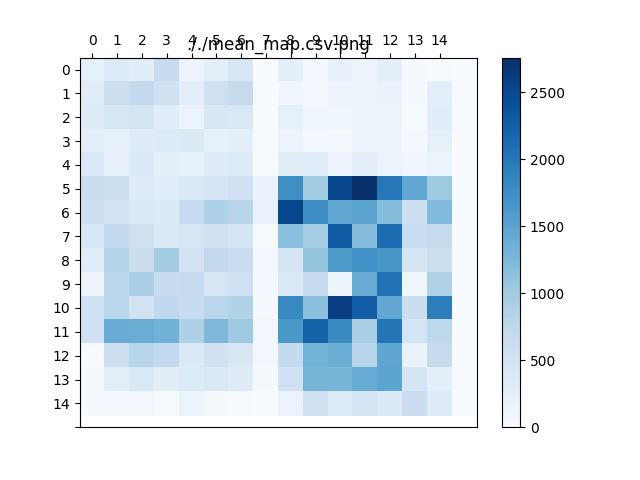

The file beside this chart, header and first rows:
2.453249999999999886e+02, 3.561250000000000000e+02, 3.113874999999999886e+02, 6.709249999999999545e+02, 1.504437499999999943e+02, 2.837250000000000227e+02, 4.382500000000000000e+02, 3.200000000000000178e+00, 2.593874999999999886e+02, 6.759999999999999432e+01, 2.289250000000000114e+02, 1.432624999999999886e+02, 2.557687500000000114e+02, 3.879999999999999716e+01, 2.519999999999999929e+01, 0.000000000000000000e+00
3.181812499999999773e+02, 6.089874999999999545e+02, 7.254500000000000455e+02, 5.448687499999999773e+02, 2.808625000000000114e+02, 5.759125000000000227e+02, 6.786937500000000227e+02, 0.000000000000000000e+00, 1.180000000000000000e+02, 7.879999999999999716e+01, 1.411999999999999886e+02, 1.635999999999999943e+02, 1.908312500000000114e+02, 4.879999999999999716e+01, 2.848625000000000114e+02, 0.000000000000000000e+00
3.261750000000000114e+02, 4.540625000000000000e+02, 4.845625000000000000e+02, 3.116000000000000227e+02, 1.615999999999999943e+02, 4.236625000000000227e+02, 4.024624999999999773e+02, 0.000000000000000000e+00, 2.437187500000000000e+02, 1.384000000000000057e+02, 1.132000000000000028e+02, 1.420000000000000000e+02, 1.584000000000000057e+02, 3.160000000000000142e+01, 3.196750000000000114e+02, 0.000000000000000000e+00
2.816000000000000227e+02, 2.164000000000000057e+02, 3.284750000000000227e+02, 3.640000000000000000e+02, 3.676000000000000227e+02, 2.468625000000000114e+02, 2.643999999999999773e+02, 0.000000000000000000e+00, 1.648625000000000114e+02, 8.959999999999999432e+01, 4.479999999999999716e+01, 1.608000000000000114e+02, 1.504000000000000057e+02, 6.959999999999999432e+01, 2.441187500000000057e+02, 0.000000000000000000e+00
4.036750000000000114e+02, 2.264000000000000057e+02, 3.788625000000000114e+02, 2.628625000000000114e+02, 2.440000000000000000e+02, 3.245249999999999773e+02, 3.631999999999999886e+02, 0.000000000000000000e+00, 2.928874999999999886e+02, 3.145874999999999773e+02, 1.484812499999999886e+02, 2.485000000000000000e+02, 1.584000000000000057e+02, 1.032625000000000028e+02, 1.528687500000000057e+02, 0.000000000000000000e+00
6.403750000000000000e+02, 6.043125000000000000e+02, 3.429250000000000114e+02, 3.020000000000000000e+02, 3.823999999999999773e+02, 4.853000000000000114e+02, 5.777687499999999545e+02, 1.904000000000000057e+02, 1.748325000000000045e+03, 1.004262500000000045e+03, 2.511868750000000091e+03, 2.757525000000000091e+03, 1.995687500000000000e+03, 1.470868750000000091e+03, 1.037568749999999909e+03, 0.000000000000000000e+00
5.985937500000000000e+02, 5.097062500000000114e+02, 3.952500000000000000e+02, 3.711999999999999886e+02, 6.906187499999999773e+02, 8.945000000000000000e+02, 8.123125000000000000e+02, 1.948625000000000114e+02, 2.512918749999999818e+03, 1.760150000000000091e+03, 1.474018749999999955e+03, 1.504700000000000045e+03, 1.209662499999999909e+03, 5.943500000000000227e+02, 1.238537499999999909e+03, 0.000000000000000000e+00
4.593312500000000114e+02, 7.211187499999999773e+02, 5.733250000000000455e+02, 4.160000000000000000e+02, 4.624499999999999886e+02, 5.706875000000000000e+02, 4.814250000000000114e+02, 2.719999999999999929e+01, 1.167362499999999955e+03, 9.614687500000000000e+02, 2.313268750000000182e+03, 1.200487499999999955e+03, 2.113400000000000091e+03, 6.475937500000000000e+02, 6.868312499999999545e+02, 0.000000000000000000e+00
3.193249999999999886e+02, 8.575562499999999773e+02, 6.325750000000000455e+02, 9.935562499999999773e+02, 5.154500000000000455e+02, 7.258875000000000455e+02, 6.363562500000000455e+02, 8.720000000000000284e+01, 4.843625000000000114e+02, 1.088012500000000045e+03, 1.621375000000000000e+03, 1.728593750000000000e+03, 1.664543750000000045e+03, 4.638999999999999773e+02, 6.116499999999999773e+02, 0.000000000000000000e+00
1.435999999999999943e+02, 7.843187500000000227e+02, 9.188374999999999773e+02, 6.601499999999999773e+02, 6.959125000000000227e+02, 4.617250000000000227e+02, 5.761875000000000000e+02, 7.400000000000000000e+01, 4.037875000000000227e+02, 6.705000000000000000e+02, 1.684625000000000057e+02, 1.405087500000000091e+03, 2.052118750000000091e+03, 1.032000000000000028e+02, 8.798125000000000000e+02, 0.000000000000000000e+00
5.639187500000000455e+02, 8.012374999999999545e+02, 5.357312500000000455e+02, 7.499249999999999545e+02, 6.582749999999999773e+02, 7.943374999999999773e+02, 8.712625000000000455e+02, 4.800000000000000000e+01, 1.804743750000000091e+03, 1.153306250000000091e+03, 2.599893750000000182e+03, 2.280375000000000000e+03, 1.460000000000000000e+03, 6.260812499999999545e+02, 1.942062500000000000e+03, 0.000000000000000000e+00
5.701875000000000000e+02, 1.402450000000000045e+03, 1.392000000000000000e+03, 1.340762500000000045e+03, 8.843750000000000000e+02, 1.259599999999999909e+03, 1.030943749999999909e+03, 8.840000000000000568e+01, 1.638099999999999909e+03, 2.224381249999999909e+03, 1.806412499999999909e+03, 9.263624999999999545e+02, 2.018474999999999909e+03, 4.883687499999999773e+02, 7.645562499999999773e+02, 0.000000000000000000e+00
1.200000000000000000e+01, 5.853624999999999545e+02, 8.164750000000000227e+02, 7.223624999999999545e+02, 3.965249999999999773e+02, 5.478500000000000227e+02, 4.289937499999999773e+02, 8.240000000000000568e+01, 7.048999999999999773e+02, 1.316706249999999955e+03, 1.384025000000000091e+03, 8.266124999999999545e+02, 1.479237499999999955e+03, 1.796562500000000000e+02, 6.824375000000000000e+02, 0.000000000000000000e+00
3.639999999999999858e+01, 2.808625000000000114e+02, 4.165437499999999886e+02, 2.963999999999999773e+02, 3.589062500000000000e+02, 4.081875000000000000e+02, 3.276875000000000000e+02, 5.160000000000000142e+01, 5.647374999999999545e+02, 1.300506249999999909e+03, 1.286606250000000045e+03, 1.418775000000000091e+03, 1.495200000000000045e+03, 4.682624999999999886e+02, 2.620625000000000000e+02, 0.000000000000000000e+00
3.639999999999999858e+01, 8.279999999999999716e+01, 9.440000000000000568e+01, 3.039999999999999858e+01, 1.656624999999999943e+02, 3.879999999999999716e+01, 1.319999999999999929e+01, 0.000000000000000000e+00, 1.516750000000000114e+02, 5.772000000000000455e+02, 3.658937500000000114e+02, 4.936374999999999886e+02, 3.983125000000000000e+02, 6.161000000000000227e+02, 3.502312499999999886e+02, 0.000000000000000000e+00
